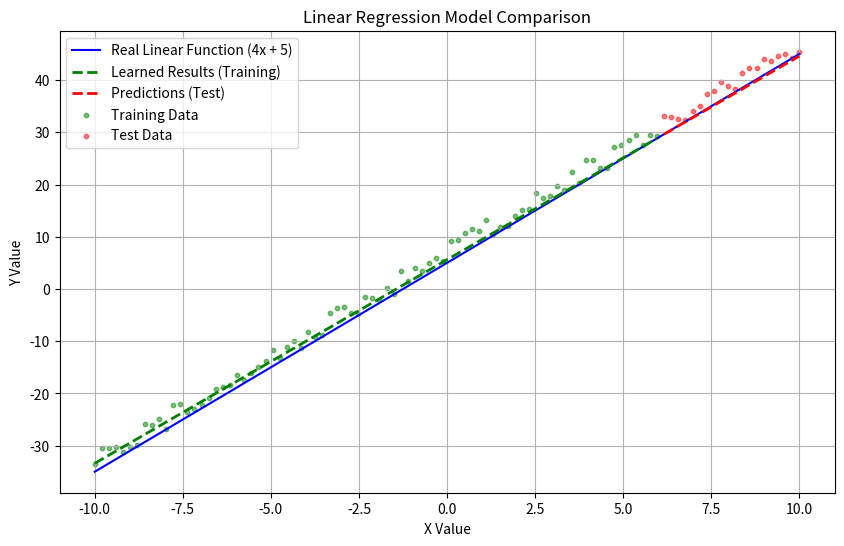

This figure's Python source:
import numpy as np
import matplotlib.pyplot as plt

def linear_regression_until_real_delta(x_train, y_train, real_slope=4, alpha=0.01, delta_threshold=0.1):
    """
    Trains a linear regression model using gradient descent until the delta between the learned slope
    and the real slope of the linear function is within a specified threshold.

    Parameters:
    - x_train: Training data inputs
    - y_train: Training data outputs
    - real_slope: The actual slope of the linear function we are trying to learn
    - alpha: Learning rate
    - delta_threshold: Threshold for the delta between learned and real slope

    Returns:
    - W: Learned weights (W_0 and W_1)
    """
    X_design = np.vstack([np.ones(x_train.shape), x_train]).T
    W = np.zeros(2)  # Initialize weights
    delta_slope = np.inf
    while delta_slope > delta_threshold:
        y_pred = X_design.dot(W)
        error = y_pred - y_train
        W_gradient = X_design.T.dot(error) / len(x_train)
        W = W - alpha * W_gradient
        delta_slope = np.abs(W[1] - real_slope)
    return W

# Function to calculate maximum error between predictions and actual values
def calculate_maximum_error(x_test, y_test_real, W):
    """
    Calculates the maximum error between predicted and actual y values on the test set.

    Parameters:
    - x_test: Test data inputs
    - y_test_real: Actual outputs based on the real linear function (without error)
    - W: Learned weights

    Returns:
    - max_error: Maximum error between predicted and actual y values
    """
    y_pred = W[0] + W[1] * x_test
    max_error = np.max(np.abs(y_pred - y_test_real))
    return max_error

# Generate dataset
np.random.seed(42) # For reproducibility
x_values = np.linspace(-10, 10, 100)
y_values_real = 4 * x_values + 5 # Real values without error (4x + 5)
min_dataset_err = 0.01
max_dataset_err = 4.0
error = np.random.uniform(min_dataset_err, max_dataset_err, size=y_values_real.shape)
y_values_with_error = y_values_real + error

# Split the dataset
split_index = 80
x_train, y_train = x_values[:split_index], y_values_with_error[:split_index]
x_test, y_test_with_error = x_values[split_index:], y_values_with_error[split_index:]
y_test_real = y_values_real[split_index:]  # Actual values without error for testing

# Train model until delta between learned weight and real slope is within threshold
W_learned_delta = linear_regression_until_real_delta(x_train, y_train)
print("Learn results:")
print("W0 =", W_learned_delta[0], ", W1 =", W_learned_delta[1], "\n")

# Evaluate model on test set again
max_error_delta = calculate_maximum_error(x_test, y_test_real, W_learned_delta)
print("Test results:")
print("Max error =", max_error_delta)

# Generate predictions using the learned weights for the entire dataset for visualization
y_pred_train = W_learned_delta[0] + W_learned_delta[1] * x_train
y_pred_test = W_learned_delta[0] + W_learned_delta[1] * x_test


# Plotting
plt.figure(figsize=(10, 6))

# Real linear function
plt.plot(x_values, y_values_real, label='Real Linear Function (4x + 5)', color='blue')

# Learned results on training data
plt.plot(x_train, y_pred_train, 'g--', label='Learned Results (Training)', linewidth=2)

# Predictions on test data
plt.plot(x_test, y_pred_test, 'r--', label='Predictions (Test)', linewidth=2)

# Highlight training and test data points
plt.scatter(x_train, y_train, color='green', s=10, alpha=0.5, label='Training Data')
plt.scatter(x_test, y_test_with_error, color='red', s=10, alpha=0.5, label='Test Data')

plt.title('Linear Regression Model Comparison')
plt.xlabel('X Value')
plt.ylabel('Y Value')
plt.legend()
plt.grid(True)
plt.show()
